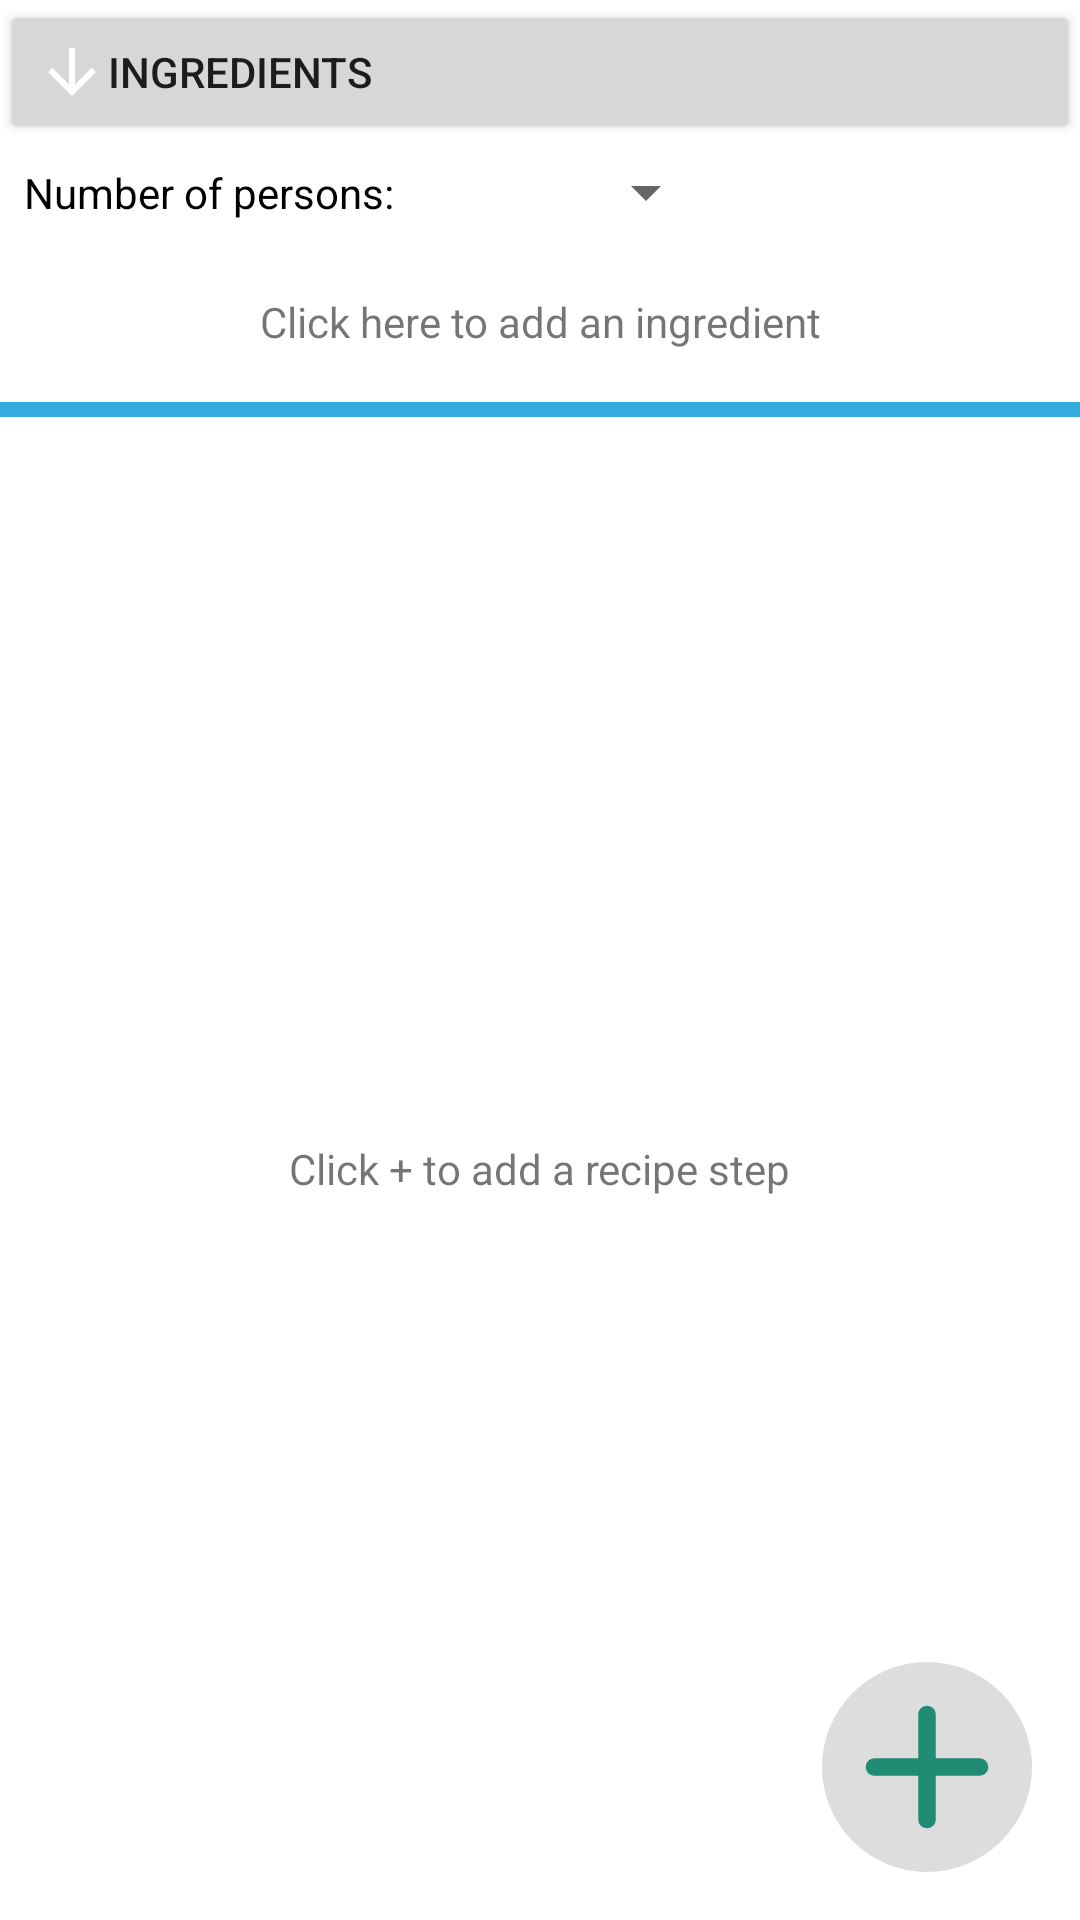

Android layout source for this screen:
<!-- AndroidManifest.xml: application theme Theme.OurApp -->
<!-- res/layout/fragment_recipe.xml -->
<?xml version="1.0" encoding="utf-8"?>
<androidx.constraintlayout.widget.ConstraintLayout xmlns:android="http://schemas.android.com/apk/res/android"
    xmlns:app="http://schemas.android.com/apk/res-auto"
    xmlns:tools="http://schemas.android.com/tools"
    android:layout_width="match_parent"
    android:layout_height="match_parent">

    <androidx.constraintlayout.widget.ConstraintLayout
        android:id="@+id/constraintLayout2"
        android:layout_width="0dp"
        android:layout_height="wrap_content"
        app:layout_constraintEnd_toEndOf="parent"
        app:layout_constraintStart_toStartOf="parent"
        app:layout_constraintTop_toTopOf="parent">

        <Button
            android:id="@+id/ingredientBtn"
            android:layout_width="0dp"
            android:layout_height="wrap_content"
            android:drawableLeft="@drawable/icon_arrow_downward"
            android:drawablePadding="0dp"
            android:drawableTint="?attr/colorOnPrimary"
            android:text="Ingredients"
            android:textAlignment="textStart"
            app:layout_constraintEnd_toEndOf="parent"
            app:layout_constraintStart_toStartOf="parent"
            app:layout_constraintTop_toTopOf="parent" />

        <androidx.constraintlayout.widget.ConstraintLayout
            android:id="@+id/ingredientContainer"
            android:layout_width="match_parent"
            android:layout_height="wrap_content"
            app:layout_constraintBottom_toBottomOf="parent"
            app:layout_constraintEnd_toEndOf="parent"
            app:layout_constraintStart_toStartOf="parent"
            app:layout_constraintTop_toBottomOf="@+id/ingredientBtn">

            <FrameLayout
                android:id="@+id/ingredientSeperator"
                android:layout_width="match_parent"
                android:layout_height="5dp"
                android:layout_marginTop="4dp"
                android:background="?attr/colorPrimary"
                app:layout_constraintBottom_toBottomOf="parent"
                app:layout_constraintEnd_toEndOf="parent"
                app:layout_constraintStart_toStartOf="parent"
                app:layout_constraintTop_toBottomOf="@+id/ingredientRvw">

            </FrameLayout>

            <androidx.recyclerview.widget.RecyclerView
                android:id="@+id/ingredientRvw"
                android:layout_width="0dp"
                android:layout_height="wrap_content"
                android:layout_marginStart="8dp"
                android:layout_marginEnd="8dp"
                android:background="@drawable/background_rounded_corners"
                android:backgroundTint="?attr/colorSecondaryVariant"
                app:layout_constraintEnd_toEndOf="parent"
                app:layout_constraintStart_toStartOf="parent"
                app:layout_constraintHeight_max="200dp"
                app:layout_constraintHeight_min="50dp"
                app:layout_constraintTop_toBottomOf="@+id/constraintLayout4">

            </androidx.recyclerview.widget.RecyclerView>

            <TextView
                android:id="@+id/infoAddIngredientTxt"
                android:layout_width="wrap_content"
                android:layout_height="wrap_content"
                android:text="Click here to add an ingredient"
                app:layout_constraintBottom_toTopOf="@+id/ingredientSeperator"
                app:layout_constraintEnd_toEndOf="@+id/ingredientRvw"
                app:layout_constraintStart_toStartOf="@+id/ingredientRvw"
                app:layout_constraintTop_toTopOf="@+id/ingredientRvw" />

            <androidx.constraintlayout.widget.ConstraintLayout
                android:id="@+id/constraintLayout4"
                android:layout_width="0dp"
                android:layout_height="match_parent"
                android:layout_marginStart="8dp"
                app:layout_constraintStart_toStartOf="parent"
                app:layout_constraintTop_toTopOf="parent">

                <TextView
                    android:id="@+id/textView5"
                    android:layout_width="wrap_content"
                    android:layout_height="wrap_content"
                    android:text="Number of persons:"
                    android:textColor="?attr/colorOnBackground"
                    app:layout_constraintBottom_toBottomOf="parent"
                    app:layout_constraintStart_toStartOf="parent"
                    app:layout_constraintTop_toTopOf="parent" />

                <Spinner
                    android:id="@+id/personAmountSpnr"
                    android:layout_width="100dp"
                    android:layout_height="wrap_content"
                    android:layout_marginStart="8dp"
                    android:layout_marginTop="4dp"
                    android:layout_marginBottom="4dp"
                    app:layout_constraintBottom_toBottomOf="parent"
                    app:layout_constraintStart_toEndOf="@+id/textView5"
                    app:layout_constraintTop_toTopOf="parent" />
            </androidx.constraintlayout.widget.ConstraintLayout>

        </androidx.constraintlayout.widget.ConstraintLayout>

    </androidx.constraintlayout.widget.ConstraintLayout>

    <androidx.recyclerview.widget.RecyclerView
        android:id="@+id/recipeStepRvw"
        android:layout_width="0dp"
        android:layout_height="0dp"
        app:layout_constraintBottom_toBottomOf="parent"
        app:layout_constraintEnd_toEndOf="parent"
        app:layout_constraintHorizontal_bias="0.498"
        app:layout_constraintStart_toStartOf="parent"
        app:layout_constraintTop_toBottomOf="@+id/constraintLayout2">

    </androidx.recyclerview.widget.RecyclerView>

    <TextView
        android:id="@+id/infoAddRecipeTxt"
        android:layout_width="wrap_content"
        android:layout_height="wrap_content"
        android:text="Click + to add a recipe step"
        app:layout_constraintBottom_toBottomOf="@+id/recipeStepRvw"
        app:layout_constraintEnd_toEndOf="parent"
        app:layout_constraintStart_toStartOf="@+id/recipeStepRvw"
        app:layout_constraintTop_toBottomOf="@+id/constraintLayout2" />

    <ImageButton
        android:id="@+id/addRecipeBtn"
        android:layout_width="70dp"
        android:layout_height="70dp"
        android:layout_marginEnd="16dp"
        android:layout_marginBottom="16dp"
        android:background="@drawable/background_oval"
        android:backgroundTint="#DDDDDD"
        app:layout_constraintBottom_toBottomOf="parent"
        app:layout_constraintEnd_toEndOf="parent"
        app:srcCompat="@drawable/icon_add"
        app:tint="?attr/colorSecondaryVariant" />

</androidx.constraintlayout.widget.ConstraintLayout>
<!-- resources referenced by this layout -->
<resources>
  <!-- drawable background_oval (drawable) -->
  <?xml version="1.0" encoding="utf-8"?>
  <shape xmlns:android="http://schemas.android.com/apk/res/android"
      android:shape="oval">
  
      <solid android:color="#F607F6" />
  </shape>
  <!-- drawable icon_add (drawable) -->
  <vector xmlns:android="http://schemas.android.com/apk/res/android"
      android:width="70dp"
      android:height="70dp"
      android:tint="#F607F6"
      android:viewportWidth="24"
      android:viewportHeight="24">
      <path
          android:fillColor="@android:color/white"
          android:pathData="M18,13h-5v5c0,0.55 -0.45,1 -1,1s-1,-0.45 -1,-1v-5H6c-0.55,0 -1,-0.45 -1,-1s0.45,-1 1,-1h5V6c0,-0.55 0.45,-1 1,-1s1,0.45 1,1v5h5c0.55,0 1,0.45 1,1s-0.45,1 -1,1z" />
  </vector>
  <!-- drawable icon_arrow_downward (drawable) -->
  <vector xmlns:android="http://schemas.android.com/apk/res/android"
      android:width="24dp"
      android:height="24dp"
      android:tint="#F607F6"
      android:viewportWidth="24"
      android:viewportHeight="24">
      <path
          android:fillColor="@android:color/white"
          android:pathData="M20,12l-1.41,-1.41L13,16.17V4h-2v12.17l-5.58,-5.59L4,12l8,8 8,-8z" />
  </vector>
  <style name="Theme.OurApp" parent="Theme.MaterialComponents.DayNight.DarkActionBar">
  
          
          <item name="colorPrimary">@color/light_Primary</item>
          <item name="colorPrimaryVariant">@color/light_PrimaryVariant</item>
          <item name="colorOnPrimary">@color/white</item>
  
          
          <item name="colorSecondary">@color/light_Secondary</item>
          <item name="colorSecondaryVariant">@color/light_SecondaryVariant</item>
          <item name="colorOnSecondary">@color/white</item>
  
          
          <item name="android:statusBarColor">?attr/colorPrimaryVariant</item>
          <item name="android:navigationBarColor">?attr/colorPrimaryVariant</item>
  
          
          <item name="colorSurface">@color/white</item>
          <item name="backgroundColor">@color/white</item>
          <item name="colorOnBackground">@color/black</item>
  
      </style>
  <color name="light_Primary">#34ace0</color>
  <color name="light_PrimaryVariant">#227093</color>
  <color name="white">#FFFFFF</color>
  <color name="light_Secondary">#33d9b2</color>
  <color name="light_SecondaryVariant">#218c74</color>
  <color name="black">#000000</color>
</resources>
